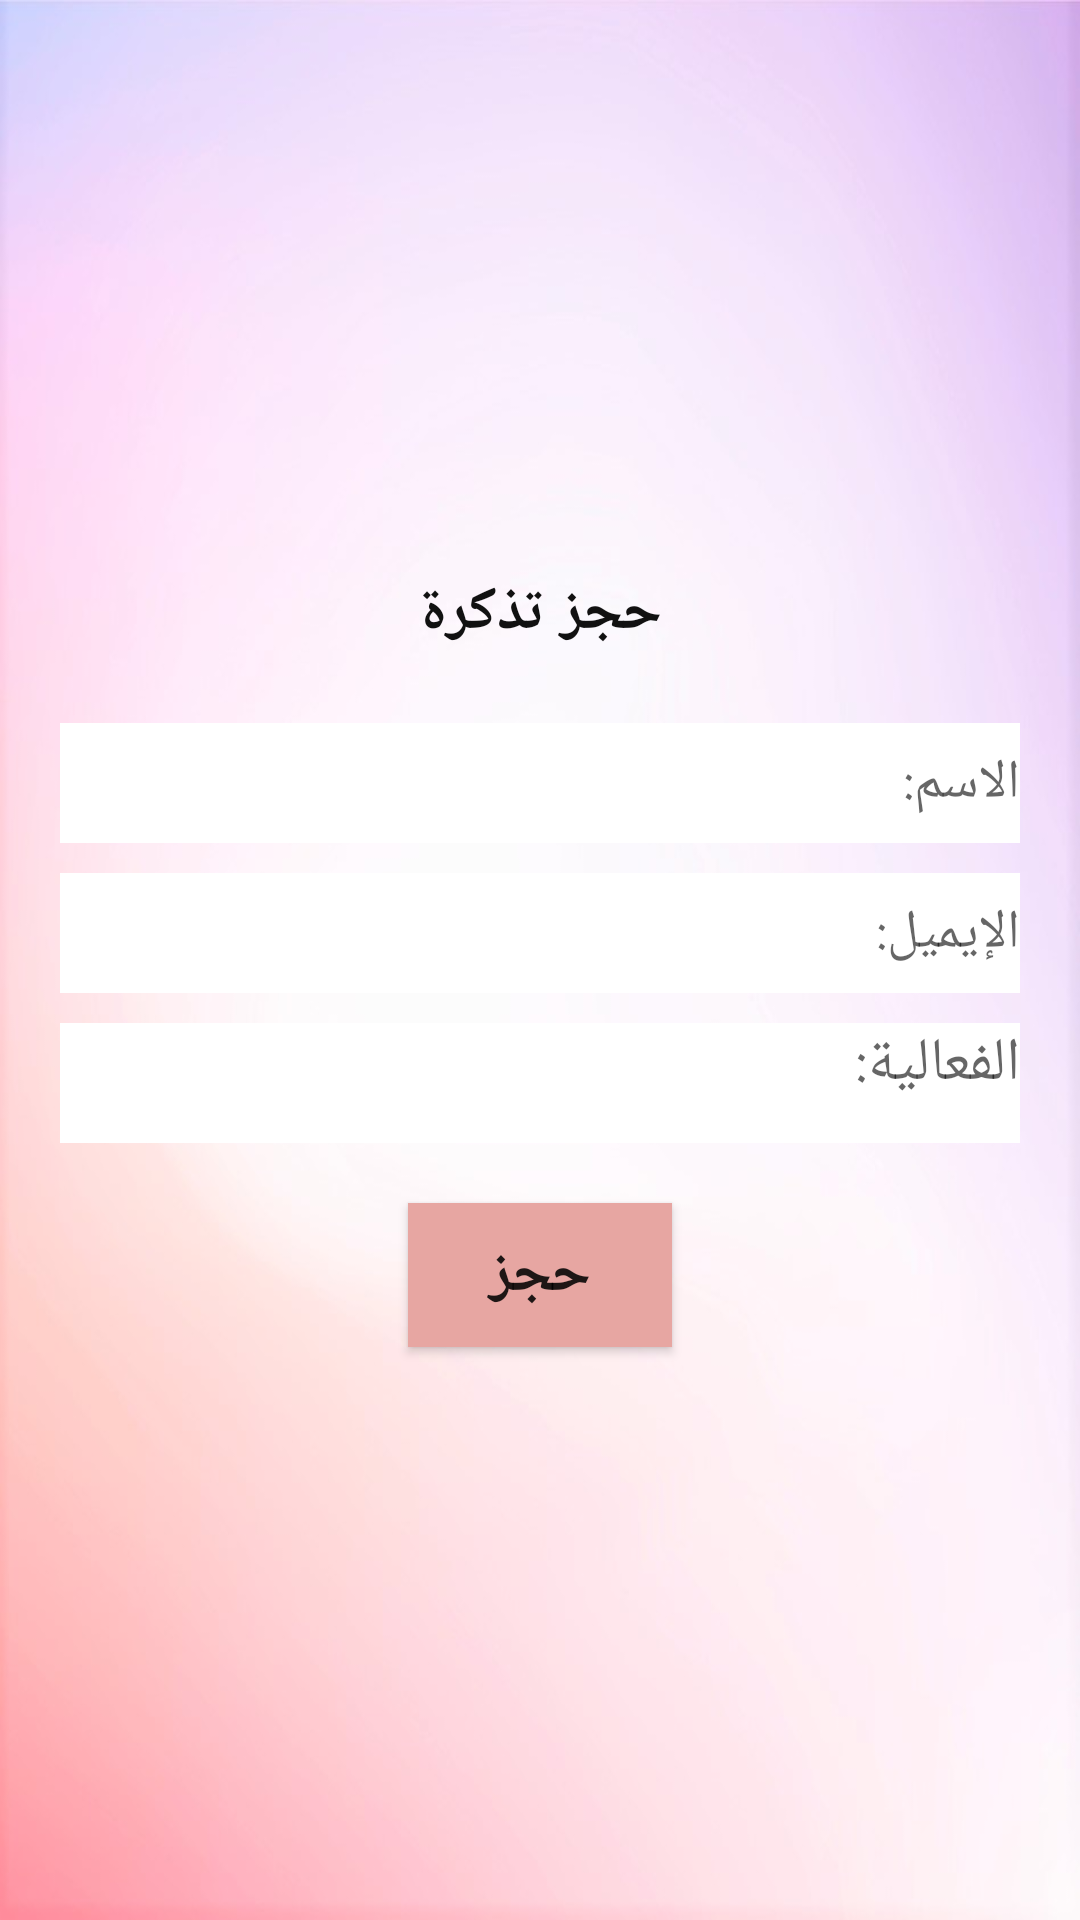

Produce the Android XML layout that renders to this screen, including the resource entries it uses.
<!-- AndroidManifest.xml: application theme AppTheme -->
<!-- res/layout/activity_ticket.xml -->
<?xml version="1.0" encoding="utf-8"?>
<LinearLayout xmlns:android="http://schemas.android.com/apk/res/android"
    xmlns:app="http://schemas.android.com/apk/res-auto"
    xmlns:tools="http://schemas.android.com/tools"
    android:layout_width="match_parent"
    android:layout_height="match_parent"
    tools:context=".Ticket"
    android:orientation="vertical"
    android:gravity="center"
    android:background="@drawable/bg2">

    <TextView
        android:layout_width="wrap_content"
        android:layout_height="wrap_content"
        android:text="حجز تذكرة"
        android:textColor="#111111"
        android:textSize="20sp"
        android:textStyle="bold"
        android:layout_marginBottom="13dp"/>




<EditText
android:id="@+id/name"
android:layout_width="match_parent"
android:layout_height="40dp"
android:layout_marginTop="10dp"
android:layout_marginRight="20dp"
android:layout_marginLeft="20dp"
android:paddingLeft="5dp"
android:background="#fff"
android:hint="الاسم:"
    />
<EditText
android:id="@+id/email"
android:layout_width="match_parent"
android:layout_height="40dp"
android:layout_marginTop="10dp"
android:layout_marginRight="20dp"
android:layout_marginLeft="20dp"
android:paddingLeft="5dp"
android:background="#fff"
android:hint="الإيميل:"
    />
<TextView
android:id="@+id/event"
    android:textSize="20sp"

    android:textColor="#000"
android:layout_width="match_parent"
android:layout_height="40dp"
android:layout_marginTop="10dp"
android:layout_marginRight="20dp"
android:layout_marginLeft="20dp"
android:paddingLeft="5dp"
android:background="#fff"
android:hint="الفعالية:"
    />


<Button
android:id="@+id/goF"
android:layout_width="wrap_content"
android:layout_height="wrap_content"
android:layout_gravity="center"
android:layout_marginTop="20dp"
android:text="حجز"
android:textStyle="bold"
android:textSize="20sp"
android:background="#E7A6A2"/>

</LinearLayout>
<!-- resources referenced by this layout -->
<resources>
  <!-- drawable bg2: jpg bitmap (drawable, 69713 bytes) -->
  <style name="AppTheme" parent="Theme.AppCompat.Light.DarkActionBar">
          
          <item name="colorPrimary">#e7a6a2</item>
          <item name="colorPrimaryDark">@color/colorPrimaryDark</item>
          <item name="colorAccent">@color/colorAccent</item>
      </style>
  <color name="colorPrimaryDark">#e7a6a2</color>
  <color name="colorAccent">#d6e7a6a2</color>
</resources>
